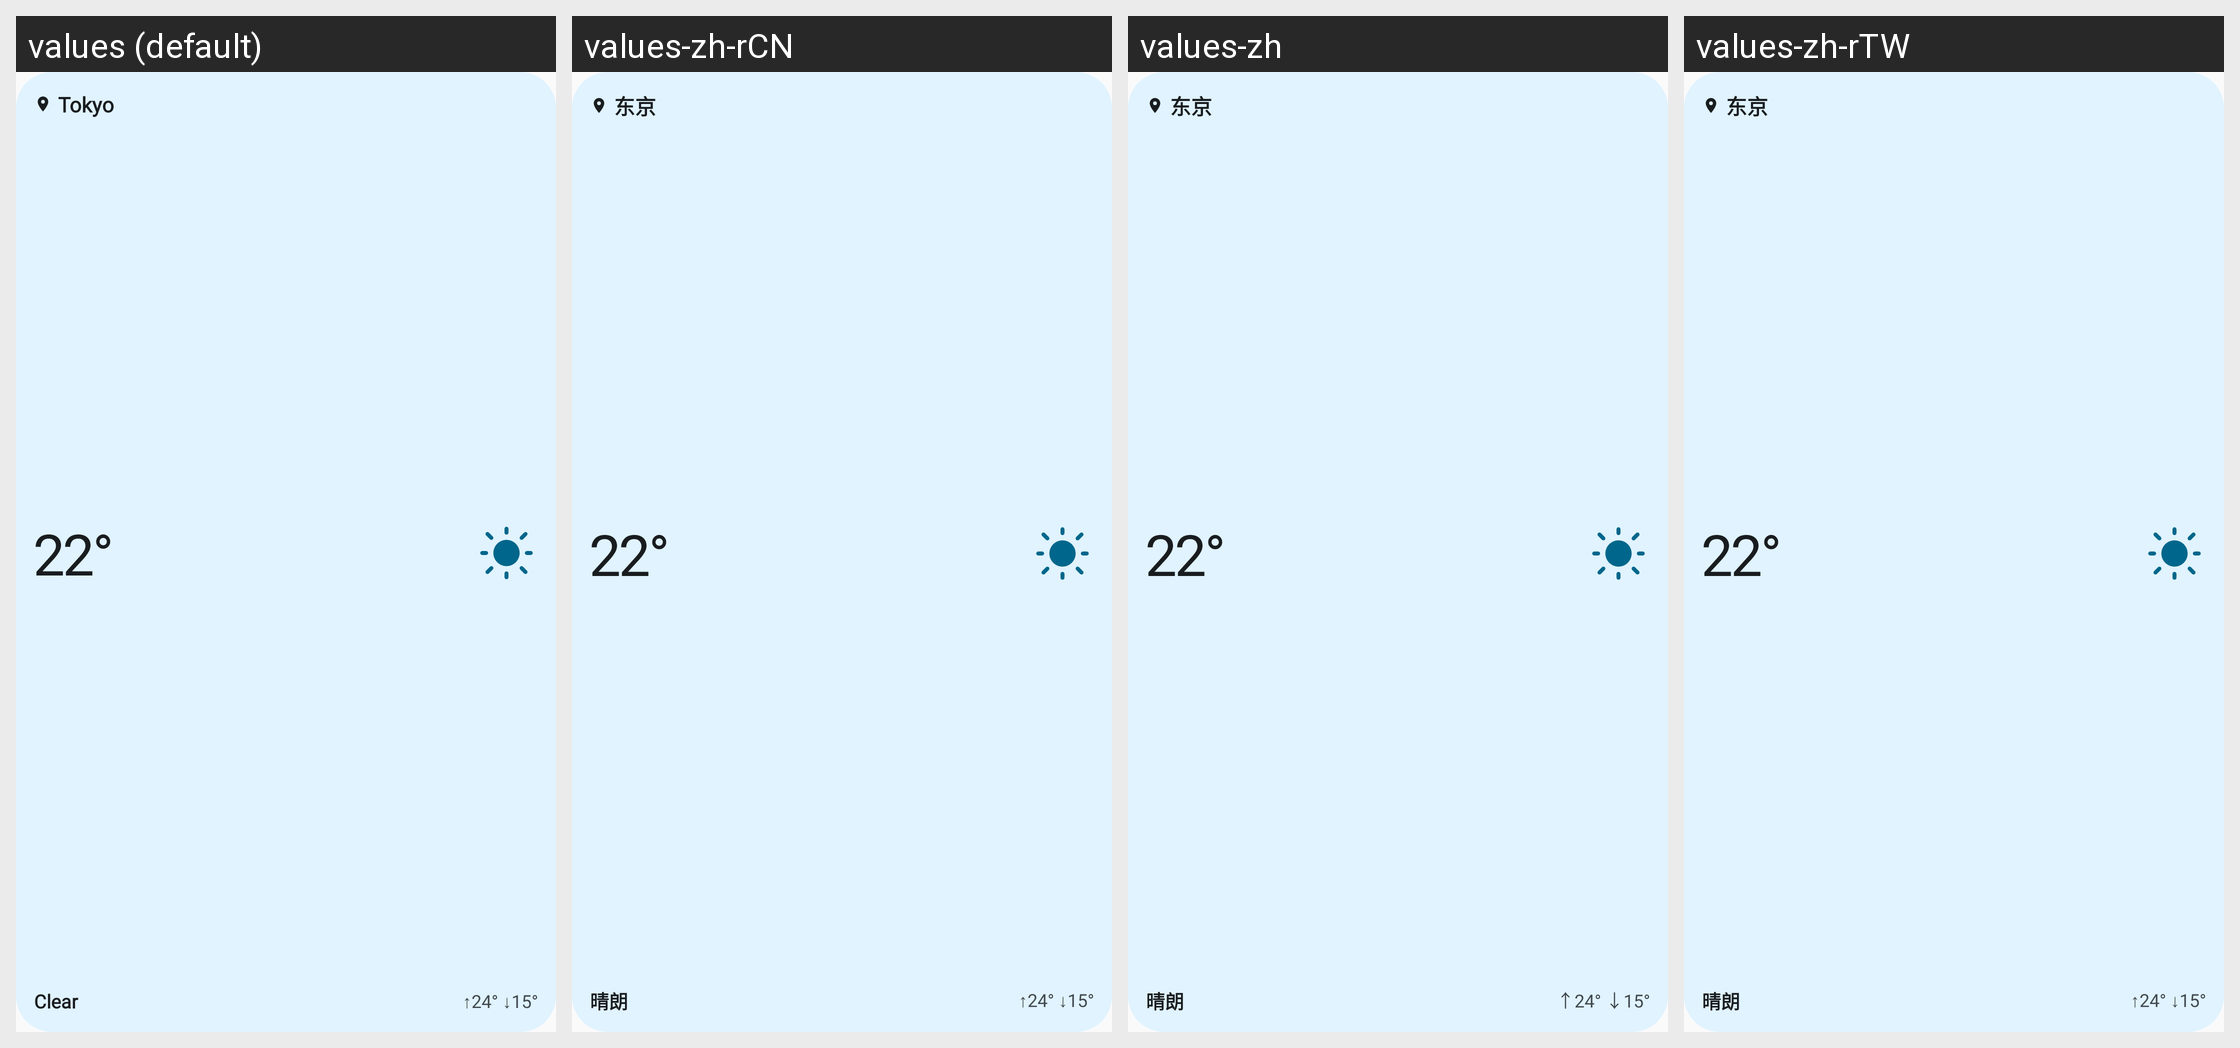

This grid shows one Android layout under several languages. Give, for every string resource on the screen, its name, the default text and each shown locale's text.
Android screen res/layout/widget_preview_compact.xml rendered under 4 locales, left to right: values (default), values-zh-rCN, values-zh, values-zh-rTW. Device: Nexus 5 (rendered at 1080×1920; each locale shown at half size, 540×960, under a caption strip naming it); theme Theme.ExpressiveWeather.
Other locales in the repository, not shown: values-es, values-fr, values-ja, values-ko, values-pt, values-ru.
Strings drawn on this screen, with the default value and each locale's value (text and hints the layout hard-codes, and strings that could not be matched under every locale, appear in the picture but are not listed):

widget_preview_city
  values: Tokyo
  values-zh-rCN: 东京
  values-zh: 东京
  values-zh-rTW: 东京  [from values-zh]

widget_preview_sunny
  values: Clear
  values-zh-rCN: 晴朗
  values-zh: 晴朗
  values-zh-rTW: 晴朗  [from values-zh]
